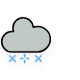
t = 0.00 s
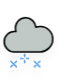
t = 1.20 s
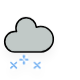
t = 1.45 s
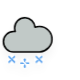
t = 2.20 s
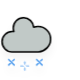
t = 2.83 s
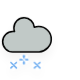
t = 3.45 s

The animated SVG that drew these frames (rendered in a browser with its animation timeline set to each time). Animation: 3 CSS @keyframes rules; one cycle of 4.20 s, repeats indefinitely.

<?xml version="1.0" encoding="utf-8"?>
<!-- (c) ammap.com | SVG weather icons -->
<svg
    version="1.1"
    xmlns="http://www.w3.org/2000/svg"
    xmlns:xlink="http://www.w3.org/1999/xlink"
    width="80"
    height="80"
    viewbox="15 10 52 50">
    <defs>
        <filter id="blur" width="200%" height="200%">
            <feGaussianBlur in="SourceAlpha" stdDeviation="3"/>
            <feOffset dx="0" dy="4" result="offsetblur"/>
            <feComponentTransfer>
                <feFuncA type="linear" slope="0.05"/>
            </feComponentTransfer>
            <feMerge> 
                <feMergeNode/>
                <feMergeNode in="SourceGraphic"/> 
            </feMerge>
        </filter>
        <style type="text/css">
/*
** CLOUDS
*/
@keyframes am-weather-cloud-2 {
  0% {
    -webkit-transform: translate(0px,0px);
       -moz-transform: translate(0px,0px);
        -ms-transform: translate(0px,0px);
            transform: translate(0px,0px);
  }

  50% {
    -webkit-transform: translate(2px,0px);
       -moz-transform: translate(2px,0px);
        -ms-transform: translate(2px,0px);
            transform: translate(2px,0px);
  }

  100% {
    -webkit-transform: translate(0px,0px);
       -moz-transform: translate(0px,0px);
        -ms-transform: translate(0px,0px);
            transform: translate(0px,0px);
  }
}

.am-weather-cloud-2 {
  -webkit-animation-name: am-weather-cloud-2;
     -moz-animation-name: am-weather-cloud-2;
          animation-name: am-weather-cloud-2;
  -webkit-animation-duration: 3s;
     -moz-animation-duration: 3s;
          animation-duration: 3s;
  -webkit-animation-timing-function: linear;
     -moz-animation-timing-function: linear;
          animation-timing-function: linear;
  -webkit-animation-iteration-count: infinite;
     -moz-animation-iteration-count: infinite;
          animation-iteration-count: infinite;
}

/*
** SNOW
*/
@keyframes am-weather-snow {
  0% {
    -webkit-transform: translateX(0) translateY(0);
       -moz-transform: translateX(0) translateY(0);
        -ms-transform: translateX(0) translateY(0);
            transform: translateX(0) translateY(0);
  }

  33.33% {
    -webkit-transform: translateX(-1.2px) translateY(2px);
       -moz-transform: translateX(-1.2px) translateY(2px);
        -ms-transform: translateX(-1.2px) translateY(2px);
            transform: translateX(-1.2px) translateY(2px);
  }

  66.66% {
    -webkit-transform: translateX(1.4px) translateY(4px);
       -moz-transform: translateX(1.4px) translateY(4px);
        -ms-transform: translateX(1.4px) translateY(4px);
            transform: translateX(1.4px) translateY(4px);
    opacity: 1;
  }

  100% {
    -webkit-transform: translateX(-1.6px) translateY(6px);
       -moz-transform: translateX(-1.6px) translateY(6px);
        -ms-transform: translateX(-1.6px) translateY(6px);
            transform: translateX(-1.6px) translateY(6px);
    opacity: 0;
  }
}

@keyframes am-weather-snow-reverse {
  0% {
    -webkit-transform: translateX(0) translateY(0);
       -moz-transform: translateX(0) translateY(0);
        -ms-transform: translateX(0) translateY(0);
            transform: translateX(0) translateY(0);
  }

  33.33% {
    -webkit-transform: translateX(1.2px) translateY(2px);
       -moz-transform: translateX(1.2px) translateY(2px);
        -ms-transform: translateX(1.2px) translateY(2px);
            transform: translateX(1.2px) translateY(2px);
  }

  66.66% {
    -webkit-transform: translateX(-1.4px) translateY(4px);
       -moz-transform: translateX(-1.4px) translateY(4px);
        -ms-transform: translateX(-1.4px) translateY(4px);
            transform: translateX(-1.4px) translateY(4px);
    opacity: 1;
  }

  100% {
    -webkit-transform: translateX(1.6px) translateY(6px);
       -moz-transform: translateX(1.6px) translateY(6px);
        -ms-transform: translateX(1.6px) translateY(6px);
            transform: translateX(1.6px) translateY(6px);
    opacity: 0;
  }
}

.am-weather-snow-1 {
  -webkit-animation-name: am-weather-snow;
     -moz-animation-name: am-weather-snow;
      -ms-animation-name: am-weather-snow;
          animation-name: am-weather-snow;
  -webkit-animation-duration: 2s;
     -moz-animation-duration: 2s;
      -ms-animation-duration: 2s;
          animation-duration: 2s;
  -webkit-animation-timing-function: linear;
     -moz-animation-timing-function: linear;
      -ms-animation-timing-function: linear;
          animation-timing-function: linear;
  -webkit-animation-iteration-count: infinite;
     -moz-animation-iteration-count: infinite;
      -ms-animation-iteration-count: infinite;
          animation-iteration-count: infinite;
}

.am-weather-snow-2 {
  -webkit-animation-name: am-weather-snow;
     -moz-animation-name: am-weather-snow;
      -ms-animation-name: am-weather-snow;
          animation-name: am-weather-snow;
  -webkit-animation-delay: 1.2s;
     -moz-animation-delay: 1.2s;
      -ms-animation-delay: 1.2s;
          animation-delay: 1.2s;
  -webkit-animation-duration: 2s;
     -moz-animation-duration: 2s;
      -ms-animation-duration: 2s;
          animation-duration: 2s;
  -webkit-animation-timing-function: linear;
     -moz-animation-timing-function: linear;
      -ms-animation-timing-function: linear;
          animation-timing-function: linear;
  -webkit-animation-iteration-count: infinite;
     -moz-animation-iteration-count: infinite;
      -ms-animation-iteration-count: infinite;
          animation-iteration-count: infinite;
}

.am-weather-snow-3 {
  -webkit-animation-name: am-weather-snow-reverse;
     -moz-animation-name: am-weather-snow-reverse;
      -ms-animation-name: am-weather-snow-reverse;
          animation-name: am-weather-snow-reverse;
  -webkit-animation-duration: 2s;
     -moz-animation-duration: 2s;
      -ms-animation-duration: 2s;
          animation-duration: 2s;
  -webkit-animation-timing-function: linear;
     -moz-animation-timing-function: linear;
      -ms-animation-timing-function: linear;
          animation-timing-function: linear;
  -webkit-animation-iteration-count: infinite;
     -moz-animation-iteration-count: infinite;
      -ms-animation-iteration-count: infinite;
          animation-iteration-count: infinite;
}

        </style>
    </defs>
    <g filter="url(#blur)" id="snowy-6">
        <g transform="translate(20,10)">
            <g class="am-weather-cloud-2">
                <path d="M47.7,35.4c0-4.6-3.7-8.2-8.2-8.2c-1,0-1.9,0.2-2.8,0.5c-0.3-3.4-3.1-6.2-6.6-6.2c-3.7,0-6.7,3-6.7,6.7c0,0.8,0.2,1.6,0.4,2.3    c-0.3-0.1-0.7-0.1-1-0.1c-3.7,0-6.7,3-6.7,6.7c0,3.6,2.9,6.6,6.5,6.7l17.2,0C44.2,43.3,47.7,39.8,47.7,35.4z" fill="#C1C9C7" stroke="black" stroke-linejoin="round" stroke-width="1" transform="translate(-20,-11)"/>
            </g>
            <g class="am-weather-snow-1">
                <g transform="translate(3,28)">
                    <line fill="none" stroke="white" stroke-linecap="round" stroke-width="1.2" transform="translate(0,9), rotate(0)" x1="0" x2="0" y1="-2.5" y2="2.5" />
                    <line fill="none" stroke="#57A0EE" stroke-linecap="round" stroke-width="1" transform="translate(0,9), rotate(45)" x1="0" x2="0" y1="-2.5" y2="2.5" />
                    <line fill="none" stroke="white" stroke-linecap="round" stroke-width="1" transform="translate(0,9), rotate(90)" x1="0" x2="0" y1="-2.5" y2="2.5" />
                    <line fill="none" stroke="#57A0EE" stroke-linecap="round" stroke-width="1" transform="translate(0,9), rotate(135)" x1="0" x2="0" y1="-2.5" y2="2.5" />
                </g>
            </g>
            <g class="am-weather-snow-2">
                <g transform="translate(11,28)">
                    <line fill="none" stroke="#57A0EE" stroke-linecap="round" stroke-width="1.2" transform="translate(0,9), rotate(0)" x1="0" x2="0" y1="-2.5" y2="2.5" />
                    <line fill="none" stroke="white" stroke-linecap="round" stroke-width="1" transform="translate(0,9), rotate(45)" x1="0" x2="0" y1="-2.5" y2="2.5" />
                    <line fill="none" stroke="#57A0EE" stroke-linecap="round" stroke-width="1" transform="translate(0,9), rotate(90)" x1="0" x2="0" y1="-2.5" y2="2.5" />
                    <line fill="none" stroke="white" stroke-linecap="round" stroke-width="1" transform="translate(0,9), rotate(135)" x1="0" x2="0" y1="-2.5" y2="2.5" />
                </g>
            </g>
            <g class="am-weather-snow-3">
                <g transform="translate(20,28)">
                    <line fill="none" stroke="white" stroke-linecap="round" stroke-width="1.2" transform="translate(0,9), rotate(0)" x1="0" x2="0" y1="-2.5" y2="2.5" />
                    <line fill="none" stroke="#57A0EE" stroke-linecap="round" stroke-width="1" transform="translate(0,9), rotate(45)" x1="0" x2="0" y1="-2.5" y2="2.5" />
                    <line fill="none" stroke="white" stroke-linecap="round" stroke-width="1" transform="translate(0,9), rotate(90)" x1="0" x2="0" y1="-2.5" y2="2.5" />
                    <line fill="none" stroke="#57A0EE" stroke-linecap="round" stroke-width="1" transform="translate(0,9), rotate(135)" x1="0" x2="0" y1="-2.5" y2="2.5" />
                </g>
            </g>
        </g>
    </g>
</svg>